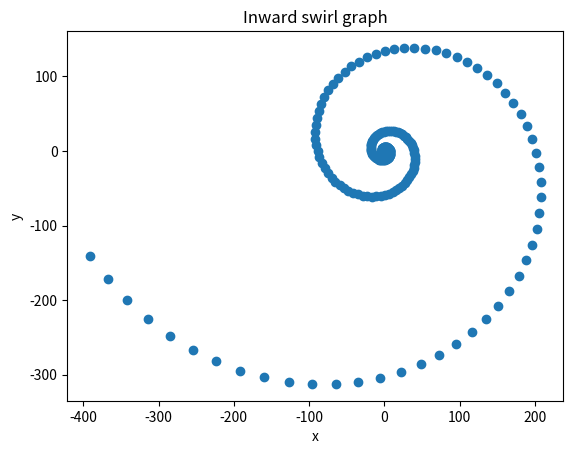

Python code for this plot:
# By submitting this assignment, I agree to the following:
# "Aggies do not lie, cheat, or steal, or tolerate those who do."
# "I have not given or received any unauthorized aid on this assignment."
#
# [redacted]
# [redacted]
# Assignment: Lab 12.13
# Date: 11/18/2023

import numpy as np
import matplotlib.pyplot as plt

point = np.array([0, 1])

matrix_start = np.array([[1.02, 0.095], [-0.095, 1.02]])

vector = matrix_start @ point

point = vector

points = []
points.append(vector.tolist())

# print(points)
# make for loop to repeat multiplying process 250 times
for i in range(249):
    vectors = matrix_start @ point
    point = vectors
    points.append(vectors.tolist())



x = []
y = []

for i in points:
    x.append(i[0])

for j in points:
    y.append(j[1])


plt.scatter(x, y)
plt.title('Inward swirl graph')
plt.xlabel('x')
plt.ylabel('y')
plt.show()